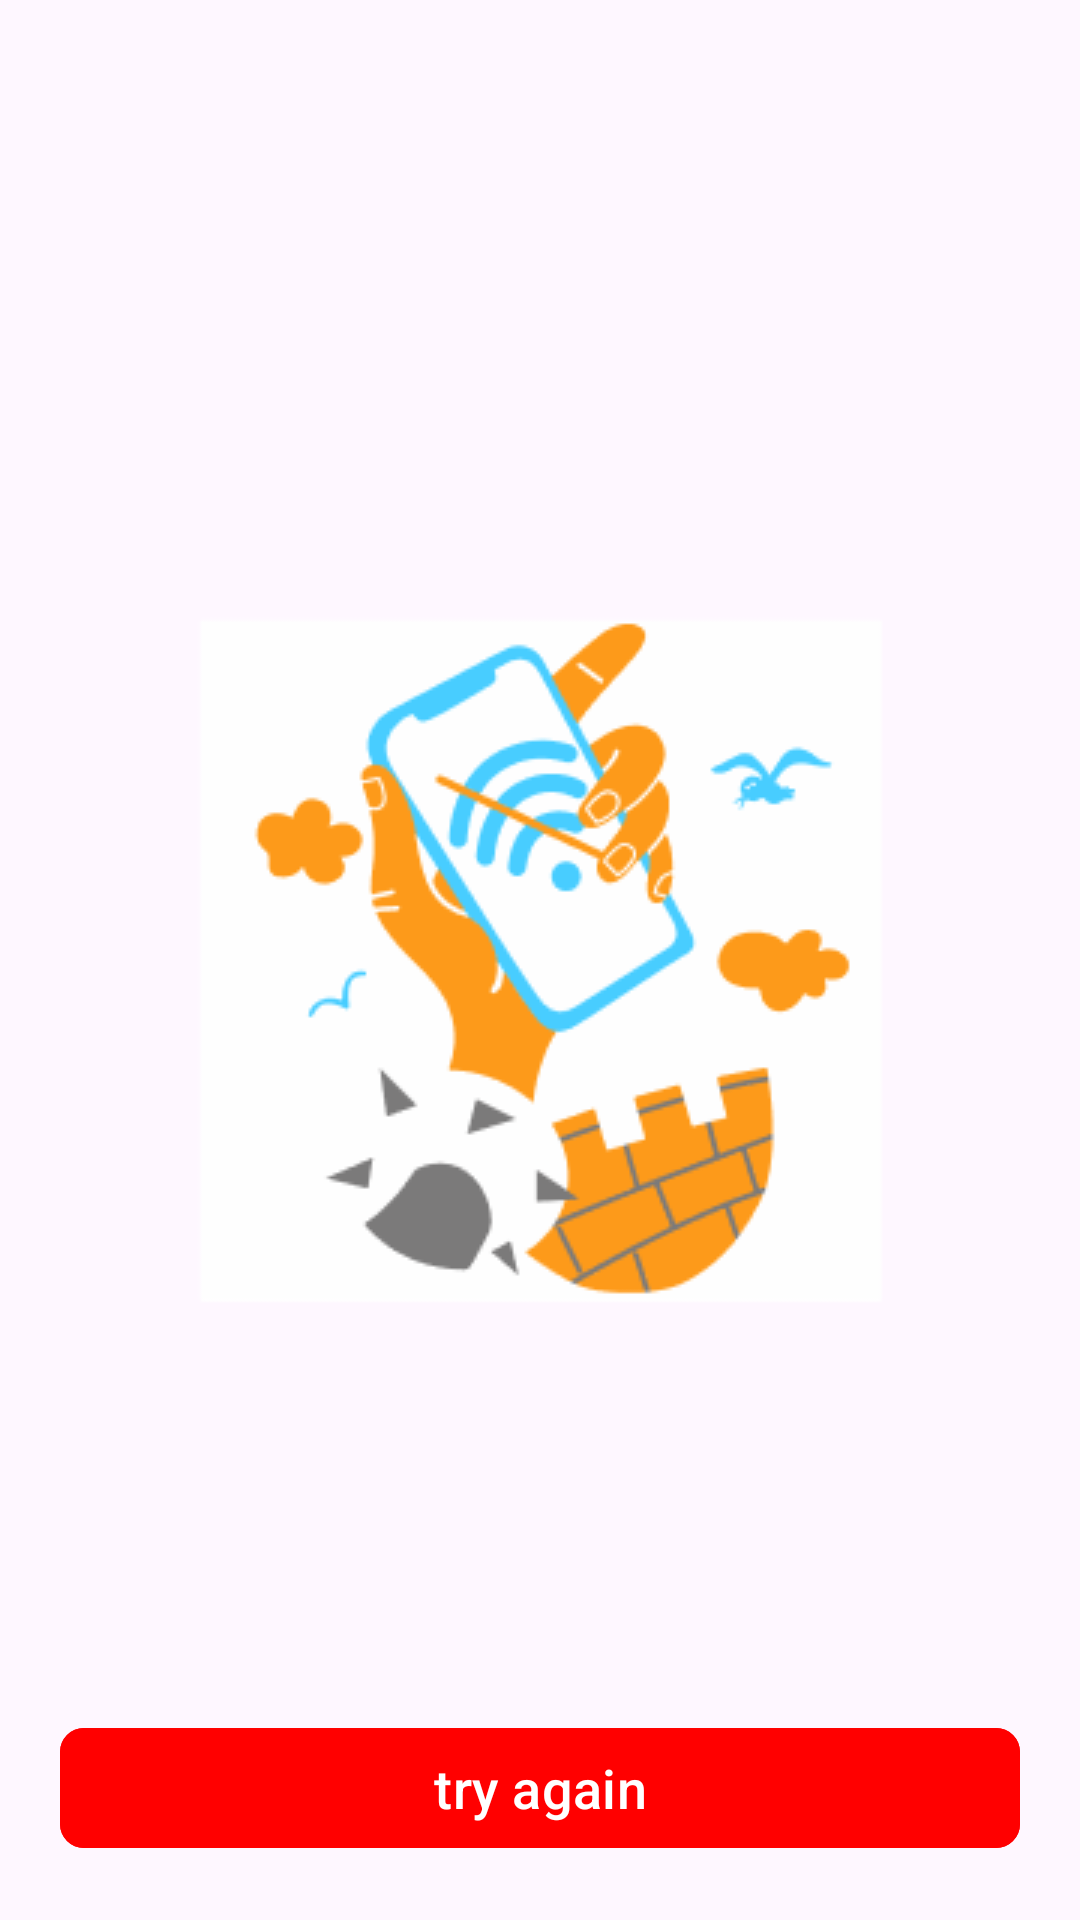

Reconstruct the res/layout file that produces this screen, plus the resources it refers to.
<!-- AndroidManifest.xml: application theme Theme.Youtubeakyl -->
<!-- res/layout/no_internet_connection.xml -->
<?xml version="1.0" encoding="utf-8"?>
<androidx.constraintlayout.widget.ConstraintLayout xmlns:android="http://schemas.android.com/apk/res/android"
    xmlns:app="http://schemas.android.com/apk/res-auto"
    android:id="@+id/check_internet"
    android:layout_width="match_parent"
    android:layout_height="match_parent">

    <ImageView
        android:id="@+id/imageView"
        android:layout_width="wrap_content"
        android:layout_height="wrap_content"
        android:src="@drawable/inimg_internet"
        app:layout_constraintBottom_toBottomOf="parent"
        app:layout_constraintEnd_toEndOf="parent"
        app:layout_constraintStart_toStartOf="parent"
        app:layout_constraintTop_toTopOf="parent" />

    <com.google.android.material.button.MaterialButton
        android:id="@+id/button"
        android:layout_width="match_parent"
        android:layout_height="wrap_content"
        android:layout_gravity="bottom"
        android:layout_margin="20dp"
        android:backgroundTint="#FF0000"
        android:text="try again"
        android:textAllCaps="false"
        android:textSize="18sp"
        app:cornerRadius="8dp"
        app:layout_constraintBottom_toBottomOf="parent"
        app:layout_constraintEnd_toEndOf="parent"
        app:layout_constraintStart_toStartOf="parent" />


</androidx.constraintlayout.widget.ConstraintLayout>
<!-- resources referenced by this layout -->
<resources>
  <!-- drawable inimg_internet: png bitmap (drawable, 14607 bytes) -->
  <style name="Theme.Youtubeakyl" parent="Base.Theme.Youtubeakyl" />
  <style name="Base.Theme.Youtubeakyl" parent="Theme.Material3.DayNight.NoActionBar">
          
          
      </style>
</resources>
